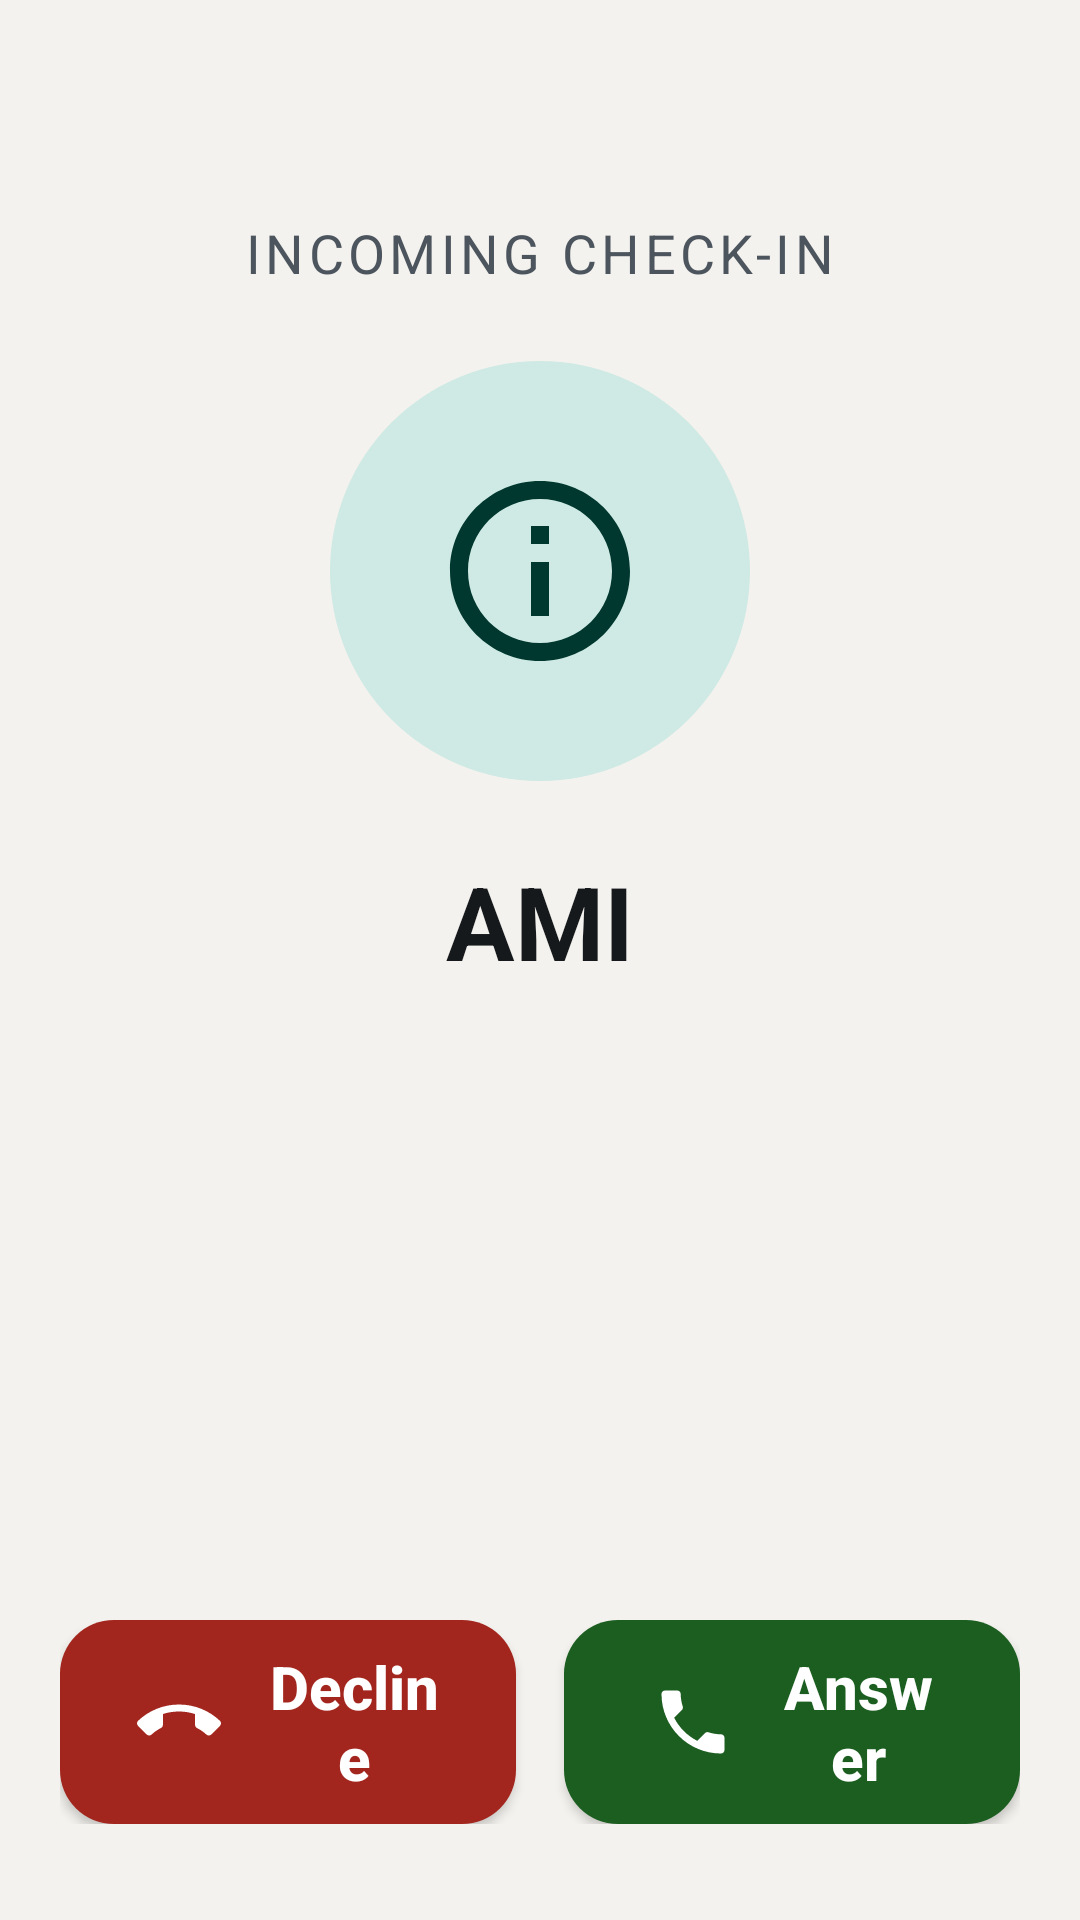

The Android layout XML behind this screen, and the referenced resources:
<!-- AndroidManifest.xml: application theme Theme.AMI -->
<!-- res/layout/activity_call.xml -->
<?xml version="1.0" encoding="utf-8"?>
<LinearLayout xmlns:android="http://schemas.android.com/apk/res/android"
    xmlns:app="http://schemas.android.com/apk/res-auto"
    android:layout_width="match_parent"
    android:layout_height="match_parent"
    android:orientation="vertical"
    android:gravity="center_horizontal"
    android:paddingStart="@dimen/screen_gutter"
    android:paddingEnd="@dimen/screen_gutter"
    android:paddingTop="@dimen/space_xxl"
    android:paddingBottom="@dimen/space_xl">

    <TextView
        android:id="@+id/callStatus"
        style="@style/AmiText.Label"
        android:layout_width="wrap_content"
        android:layout_height="wrap_content"
        android:layout_marginTop="@dimen/space_xl"
        android:letterSpacing="0.08"
        android:textAllCaps="true"
        android:text="@string/call_incoming" />

    <ImageView
        android:layout_width="140dp"
        android:layout_height="140dp"
        android:layout_marginTop="@dimen/space_lg"
        android:background="@drawable/bg_icon_circle"
        android:padding="34dp"
        android:src="@drawable/ic_ami_brain"
        app:tint="@color/ami_on_primary_container"
        android:importantForAccessibility="no"
        android:contentDescription="@null" />

    <TextView
        android:id="@+id/callerName"
        style="@style/AmiText.Display"
        android:layout_width="wrap_content"
        android:layout_height="wrap_content"
        android:layout_marginTop="@dimen/space_lg"
        android:text="@string/call_caller_name" />

    <TextView
        android:id="@+id/callReason"
        style="@style/AmiText.Body.Secondary"
        android:layout_width="match_parent"
        android:layout_height="wrap_content"
        android:layout_marginTop="@dimen/space_sm"
        android:gravity="center_horizontal" />

    
    <TextView
        android:id="@+id/callCaption"
        style="@style/AmiText.Body"
        android:layout_width="match_parent"
        android:layout_height="wrap_content"
        android:layout_marginTop="@dimen/space_xl"
        android:gravity="center_horizontal"
        android:minHeight="96dp"
        android:visibility="gone" />

    <Space
        android:layout_width="match_parent"
        android:layout_height="0dp"
        android:layout_weight="1" />

    
    <LinearLayout
        android:id="@+id/ringingControls"
        android:layout_width="match_parent"
        android:layout_height="wrap_content"
        android:orientation="horizontal"
        android:baselineAligned="false">

        <com.google.android.material.button.MaterialButton
            android:id="@+id/btnDecline"
            style="@style/AmiButton"
            android:layout_width="0dp"
            android:layout_height="wrap_content"
            android:layout_weight="1"
            android:layout_marginEnd="@dimen/space_sm"
            android:text="@string/call_decline"
            app:backgroundTint="@color/ami_danger"
            app:icon="@drawable/ic_call_end" />

        <com.google.android.material.button.MaterialButton
            android:id="@+id/btnAnswer"
            style="@style/AmiButton"
            android:layout_width="0dp"
            android:layout_height="wrap_content"
            android:layout_weight="1"
            android:layout_marginStart="@dimen/space_sm"
            android:text="@string/call_answer"
            app:backgroundTint="@color/ami_success"
            app:icon="@drawable/ic_call" />
    </LinearLayout>

    
    <com.google.android.material.button.MaterialButton
        android:id="@+id/btnHangUp"
        style="@style/AmiButton"
        android:layout_height="wrap_content"
        android:text="@string/call_hang_up"
        android:visibility="gone"
        app:backgroundTint="@color/ami_danger"
        app:icon="@drawable/ic_call_end" />

</LinearLayout>
<!-- resources referenced by this layout -->
<resources>
  <color name="ami_danger">#FFA3261E</color>
  <color name="ami_on_primary_container">#FF00382F</color>
  <color name="ami_success">#FF1B5E20</color>
  <dimen name="screen_gutter">20dp</dimen>
  <dimen name="space_lg">24dp</dimen>
  <dimen name="space_sm">8dp</dimen>
  <dimen name="space_xl">32dp</dimen>
  <dimen name="space_xxl">40dp</dimen>
  <!-- drawable bg_icon_circle (drawable) -->
  <?xml version="1.0" encoding="utf-8"?>
  <shape xmlns:android="http://schemas.android.com/apk/res/android" android:shape="oval">
      <solid android:color="@color/ami_primary_container" />
  </shape>
  <!-- drawable ic_ami_brain (drawable) -->
  <?xml version="1.0" encoding="utf-8"?>
  <vector xmlns:android="http://schemas.android.com/apk/res/android"
      android:width="24dp"
      android:height="24dp"
      android:viewportWidth="24"
      android:viewportHeight="24">
      <path
          android:fillColor="#FF6200EE"
          android:pathData="M12,2C6.48,2 2,6.48 2,12s4.48,10 10,10 10,-4.48 10,-10S17.52,2 12,2zM12,20c-4.41,0 -8,-3.59 -8,-8s3.59,-8 8,-8 8,3.59 8,8 -3.59,8 -8,8zM11,7h2v2h-2zM11,11h2v6h-2z" />
  </vector>
  <!-- drawable ic_call (drawable) -->
  <?xml version="1.0" encoding="utf-8"?>
  <vector xmlns:android="http://schemas.android.com/apk/res/android"
      android:width="24dp"
      android:height="24dp"
      android:viewportWidth="24"
      android:viewportHeight="24"
      android:tint="@color/ami_primary">
      <path android:fillColor="@android:color/white" android:pathData="M6.62,10.79c1.44,2.83 3.76,5.14 6.59,6.59l2.2,-2.2c0.27,-0.27 0.67,-0.36 1.02,-0.24 1.12,0.37 2.33,0.57 3.57,0.57 0.55,0 1,0.45 1,1V20c0,0.55 -0.45,1 -1,1 -9.39,0 -17,-7.61 -17,-17 0,-0.55 0.45,-1 1,-1h3.5c0.55,0 1,0.45 1,1 0,1.25 0.2,2.45 0.57,3.57 0.11,0.35 0.03,0.74 -0.25,1.02l-2.2,2.2z" />
  </vector>
  <string name="call_answer">Answer</string>
  <string name="call_caller_name">AMI</string>
  <string name="call_decline">Decline</string>
  <string name="call_hang_up">Hang up</string>
  <string name="call_incoming">Incoming check-in</string>
  <style name="AmiText.Body">
          <item name="android:textSize">20sp</item>
      </style>
  <style name="AmiText.Body.Secondary">
          <item name="android:textColor">@color/ami_text_secondary</item>
      </style>
  <style name="AmiText.Display">
          <item name="android:textSize">34sp</item>
          <item name="android:textStyle">bold</item>
          <item name="android:lineSpacingMultiplier">1.1</item>
      </style>
  <style name="AmiText.Label">
          <item name="android:textSize">18sp</item>
          <item name="android:textColor">@color/ami_text_secondary</item>
      </style>
  <color name="ami_primary_container">#FFCFEAE4</color>
  <color name="ami_primary">#FF00695C</color>
  <dimen name="touch_target">68dp</dimen>
  <dimen name="control_radius">18dp</dimen>
  <dimen name="space_md">16dp</dimen>
  <dimen name="icon_size">28dp</dimen>
  <color name="ami_on_primary">#FFFFFFFF</color>
  <color name="ami_text_secondary">#FF4C555E</color>
  <color name="ami_primary_pressed">#FF004D40</color>
  <color name="ami_surface">#FFFFFFFF</color>
  <color name="ami_text_primary">#FF15191C</color>
  <color name="ami_bg">#FFF4F2EE</color>
  <color name="ami_hint">#FF5F686F</color>
</resources>
